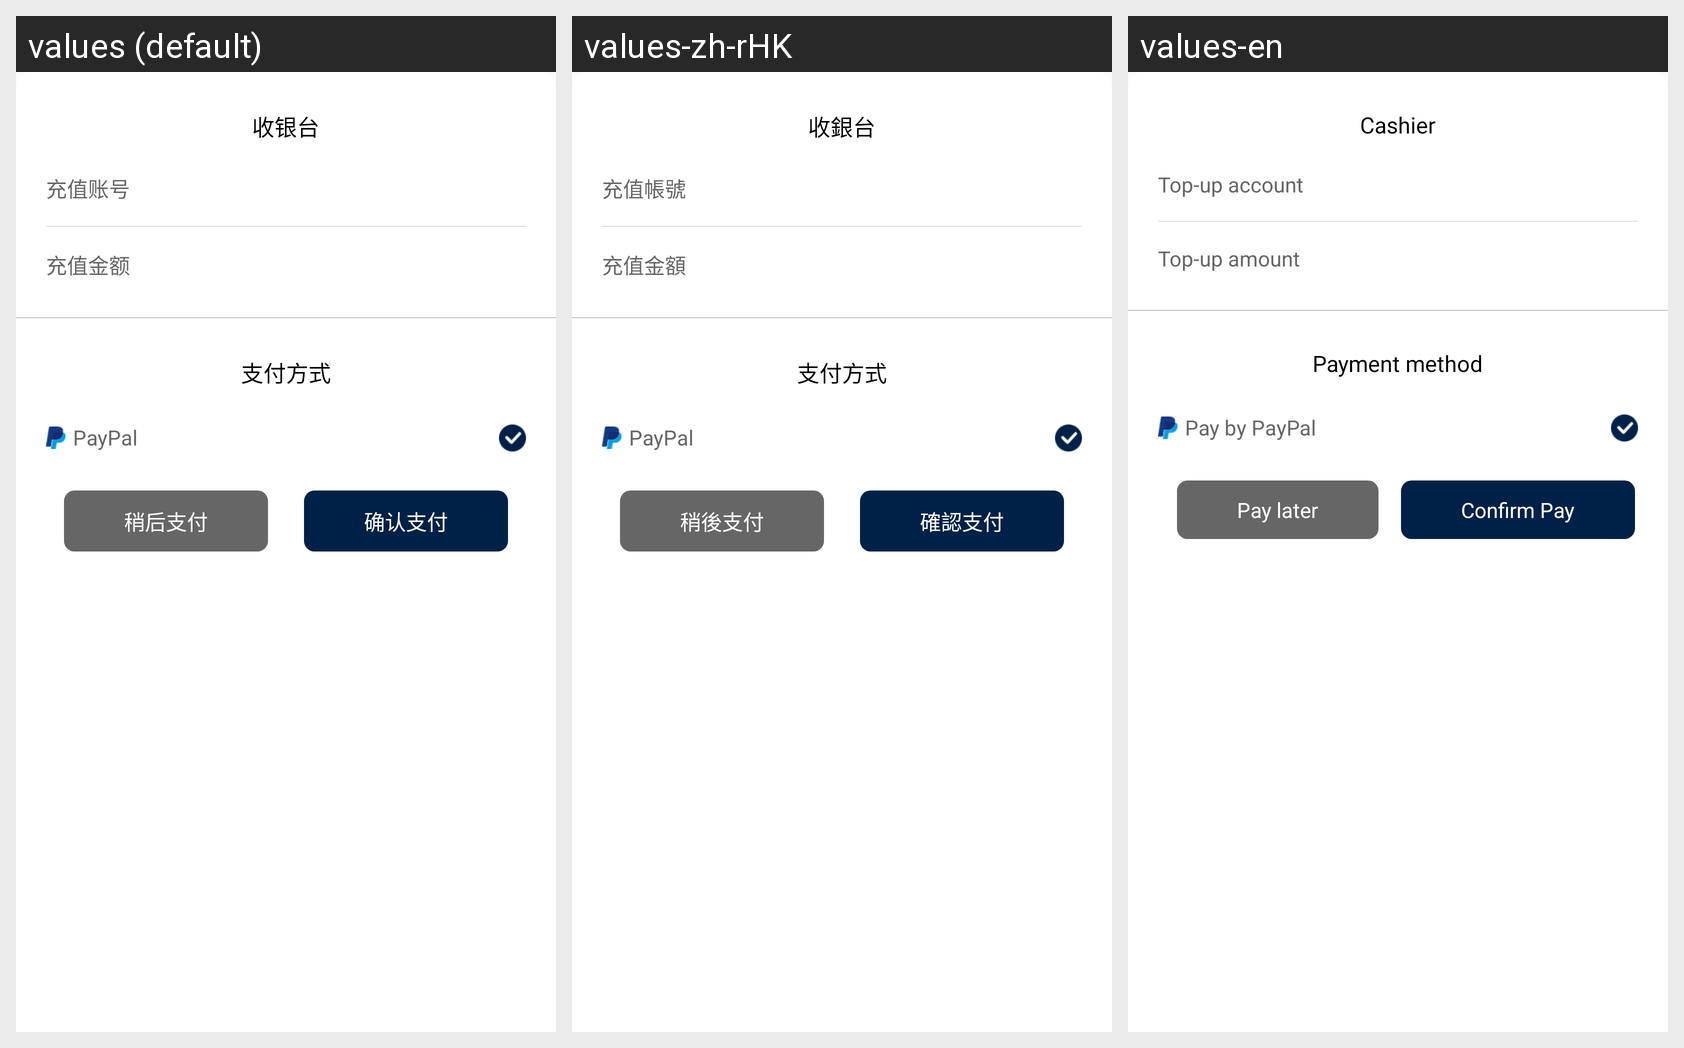

Here is an Android app screen in its default locale and in the app's own translations. Write out the translated-string differences for the strings that appear on this screen.
Android screen res/layout/dialog_pay.xml rendered under 3 locales, left to right: values (default), values-zh-rHK, values-en. Device: Nexus 5 (rendered at 1080×1920; each locale shown at half size, 540×960, under a caption strip naming it); theme AppTheme.
Strings drawn on this screen, with the default value and each locale's value (text and hints the layout hard-codes, and strings that could not be matched under every locale, appear in the picture but are not listed):

cashier
  values: 收银台
  values-zh-rHK: 收銀台
  values-en: Cashier

top_up_account
  values: 充值账号
  values-zh-rHK: 充值帳號
  values-en: Top-up account

top_up_amount
  values: 充值金额
  values-zh-rHK: 充值金額
  values-en: Top-up amount

payment_method
  values: 支付方式
  values-zh-rHK: 支付方式
  values-en: Payment method

pay_pal
  values: PayPal
  values-zh-rHK: PayPal
  values-en: Pay by PayPal

pay_later
  values: 稍后支付
  values-zh-rHK: 稍後支付
  values-en: Pay later

confirm_pay
  values: 确认支付
  values-zh-rHK: 確認支付
  values-en: Confirm Pay
